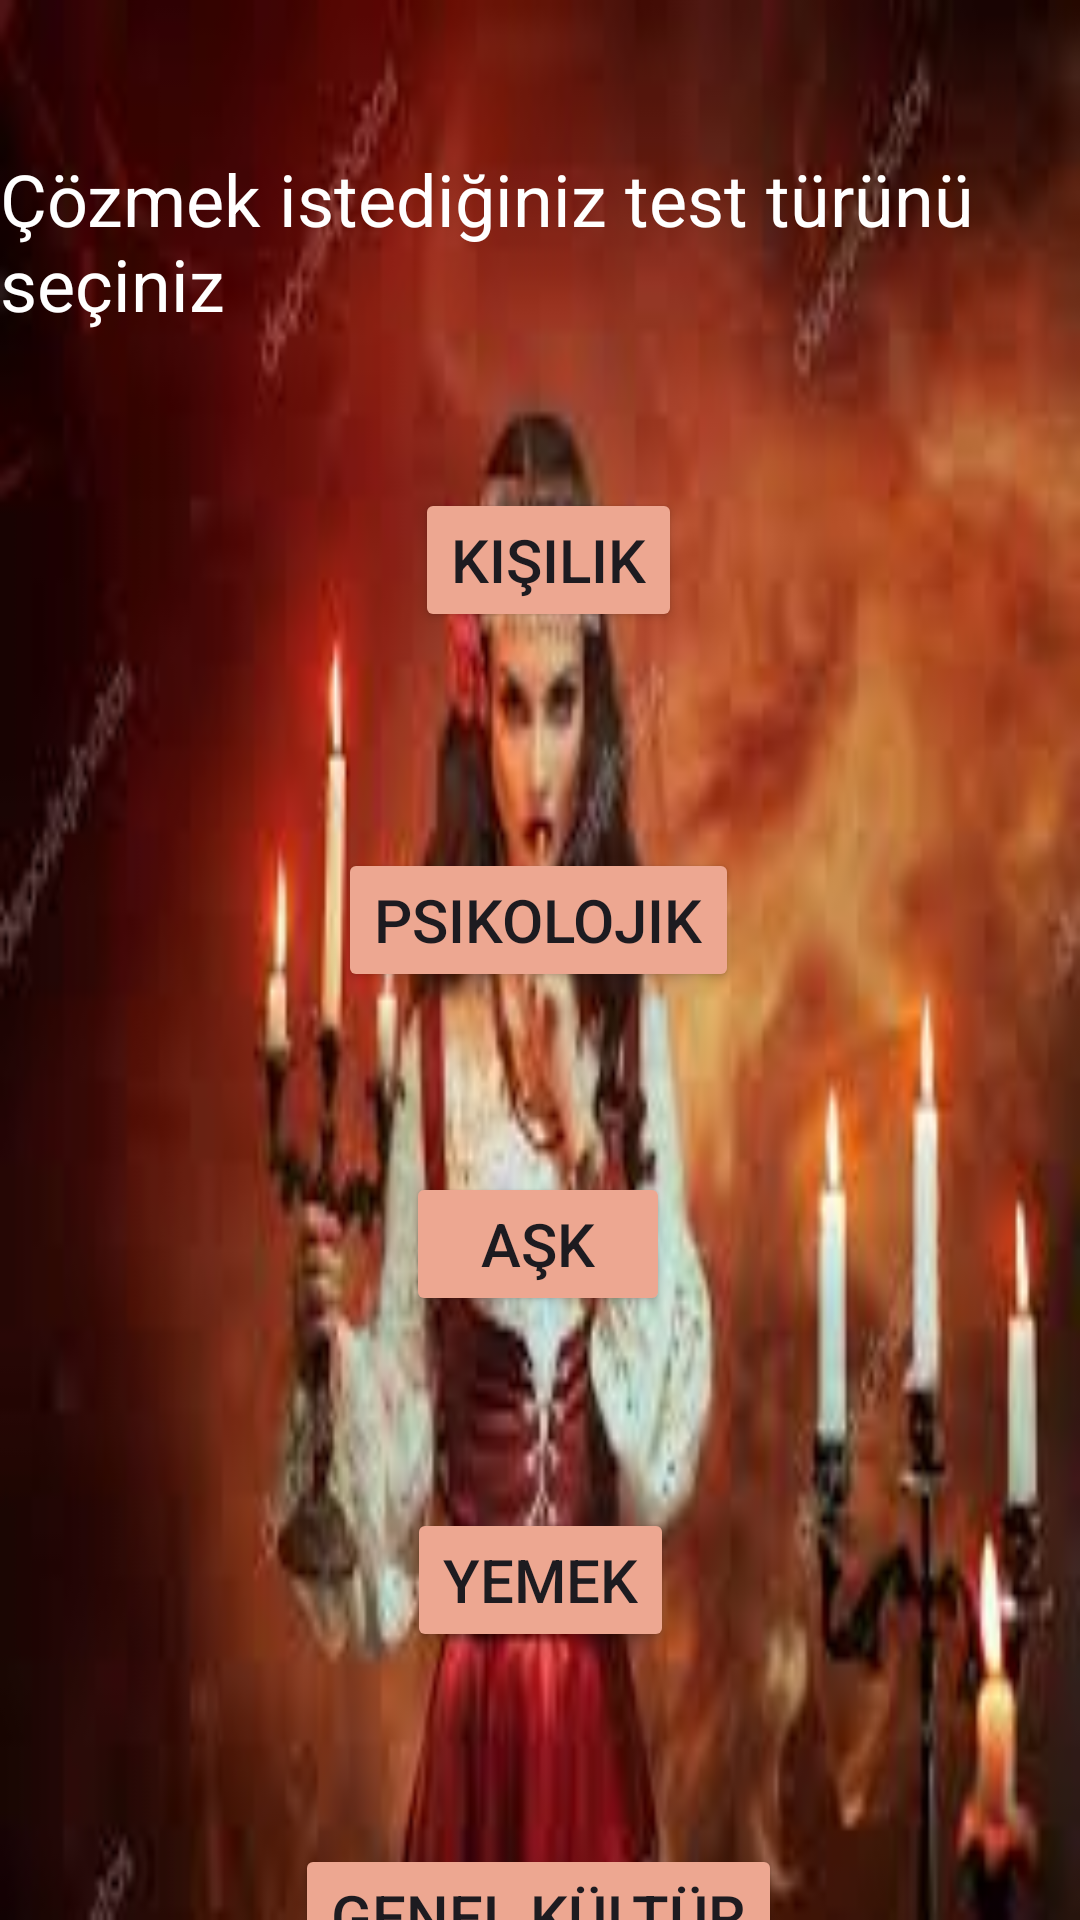

Produce the Android XML layout that renders to this screen, including the resource entries it uses.
<!-- AndroidManifest.xml: application theme Theme.Bunedio -->
<!-- res/layout/activity_giris_sayfasi.xml -->
<?xml version="1.0" encoding="utf-8"?>
<androidx.constraintlayout.widget.ConstraintLayout xmlns:android="http://schemas.android.com/apk/res/android"
    xmlns:app="http://schemas.android.com/apk/res-auto"
    xmlns:tools="http://schemas.android.com/tools"
    android:id="@+id/main"
    android:layout_width="match_parent"
    android:layout_height="match_parent"
    android:background="@drawable/falci"
    tools:context=".GirisSayfasiActivity">

    <TextView
        android:id="@+id/testSec"
        android:layout_width="wrap_content"
        android:layout_height="wrap_content"
        android:text="Çözmek istediğiniz test türünü seçiniz"
        android:textColor="@color/white"
        android:textSize="24sp"
        app:layout_constraintTop_toTopOf="parent"
        app:layout_constraintStart_toStartOf="parent"
        app:layout_constraintEnd_toEndOf="parent"
        android:layout_marginTop="50dp" />

    <Button
        android:id="@+id/buttonKisilikTesti"
        android:layout_width="wrap_content"
        android:layout_height="wrap_content"
        android:layout_marginTop="52dp"
        android:backgroundTint="#EDA791"
        android:text="Kişilik"
        android:textSize="20sp"
        app:layout_constraintEnd_toEndOf="parent"
        app:layout_constraintHorizontal_bias="0.511"
        app:layout_constraintStart_toStartOf="parent"
        app:layout_constraintTop_toBottomOf="@id/testSec" />

    <Button
        android:id="@+id/buttonPsikolojiTesti"
        android:layout_width="wrap_content"
        android:layout_height="wrap_content"
        android:layout_marginTop="72dp"
        android:backgroundTint="#EDA791"
        android:text="Psikolojik"
        android:textSize="20sp"
        app:layout_constraintEnd_toEndOf="parent"
        app:layout_constraintHorizontal_bias="0.498"
        app:layout_constraintStart_toStartOf="parent"
        app:layout_constraintTop_toBottomOf="@id/buttonKisilikTesti" />

    <Button
        android:id="@+id/buttonAskTesti"
        android:layout_width="wrap_content"
        android:layout_height="wrap_content"
        android:layout_marginTop="60dp"
        android:backgroundTint="#EDA791"
        android:text="Aşk"
        android:textSize="20sp"
        app:layout_constraintEnd_toEndOf="parent"
        app:layout_constraintHorizontal_bias="0.498"
        app:layout_constraintStart_toStartOf="parent"
        app:layout_constraintTop_toBottomOf="@id/buttonPsikolojiTesti" />

    <Button
        android:id="@+id/buttonYemekTercihiTesti"
        android:layout_width="wrap_content"
        android:layout_height="wrap_content"
        android:layout_marginTop="64dp"
        android:backgroundTint="#EDA791"
        android:text="Yemek"
        android:textSize="20sp"
        app:layout_constraintEnd_toEndOf="parent"
        app:layout_constraintHorizontal_bias="0.501"
        app:layout_constraintStart_toStartOf="parent"
        app:layout_constraintTop_toBottomOf="@id/buttonAskTesti" />

    <Button
        android:id="@+id/buttonGenelKulturTesti"
        android:layout_width="wrap_content"
        android:layout_height="wrap_content"
        android:layout_marginTop="64dp"
        android:backgroundTint="#EDA791"
        android:text="Genel Kültür"
        android:textSize="20sp"
        app:layout_constraintEnd_toEndOf="parent"
        app:layout_constraintHorizontal_bias="0.498"
        app:layout_constraintStart_toStartOf="parent"
        app:layout_constraintTop_toBottomOf="@id/buttonYemekTercihiTesti" />
</androidx.constraintlayout.widget.ConstraintLayout>
<!-- resources referenced by this layout -->
<resources>
  <color name="white">#FFFFFFFF</color>
  <!-- drawable falci: jpeg bitmap (drawable, 7516 bytes) -->
  <style name="Theme.Bunedio" parent="Base.Theme.Bunedio" />
  <style name="Base.Theme.Bunedio" parent="Theme.Material3.DayNight.NoActionBar">
          
          
  
          
          <item name="colorPrimary">@color/blue</item>
          <item name="colorPrimaryVariant">@color/purple_700</item>
          <item name="colorOnPrimary">@color/white</item>
          
          <item name="colorSecondary">@color/teal_200</item>
          <item name="colorSecondaryVariant">@color/teal_700</item>
          <item name="colorOnSecondary">@color/black</item>
          
          <item name="android:statusBarColor">?attr/colorPrimaryVariant</item>
          
      </style>
  <color name="blue">#4040ff</color>
  <color name="purple_700">#FF3700B3</color>
  <color name="teal_200">#FF03DAC5</color>
  <color name="teal_700">#FF018786</color>
  <color name="black">#FF000000</color>
</resources>
